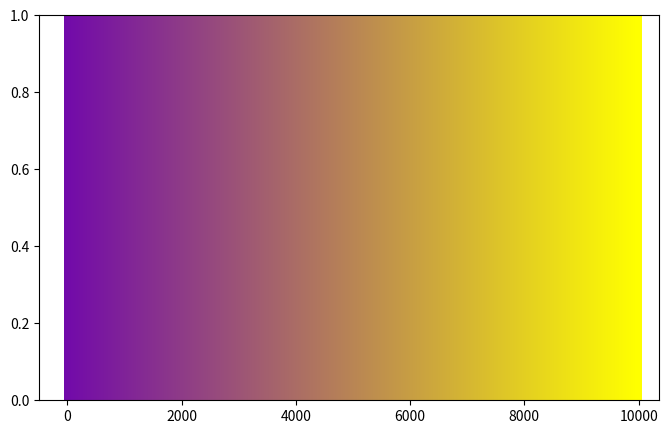

Generate this figure with matplotlib:
import matplotlib as mpl
import matplotlib.pyplot as plt
import numpy as np

def colorFader(c1,c2,mix=0): #fade (linear interpolate) from color c1 (at mix=0) to c2 (mix=1)
    c1=np.array(mpl.colors.to_rgb(c1))
    c2=np.array(mpl.colors.to_rgb(c2))
    return mpl.colors.to_hex((1-mix)*c1 + mix*c2)

c1='#7109aa' #blue
c2='#FFFF00' #green
n=10000

fig, ax = plt.subplots(figsize=(8, 5))
for x in range(n+1):
    ax.axvline(x, color=colorFader(c1,c2,x/n), linewidth=4) 
plt.show()